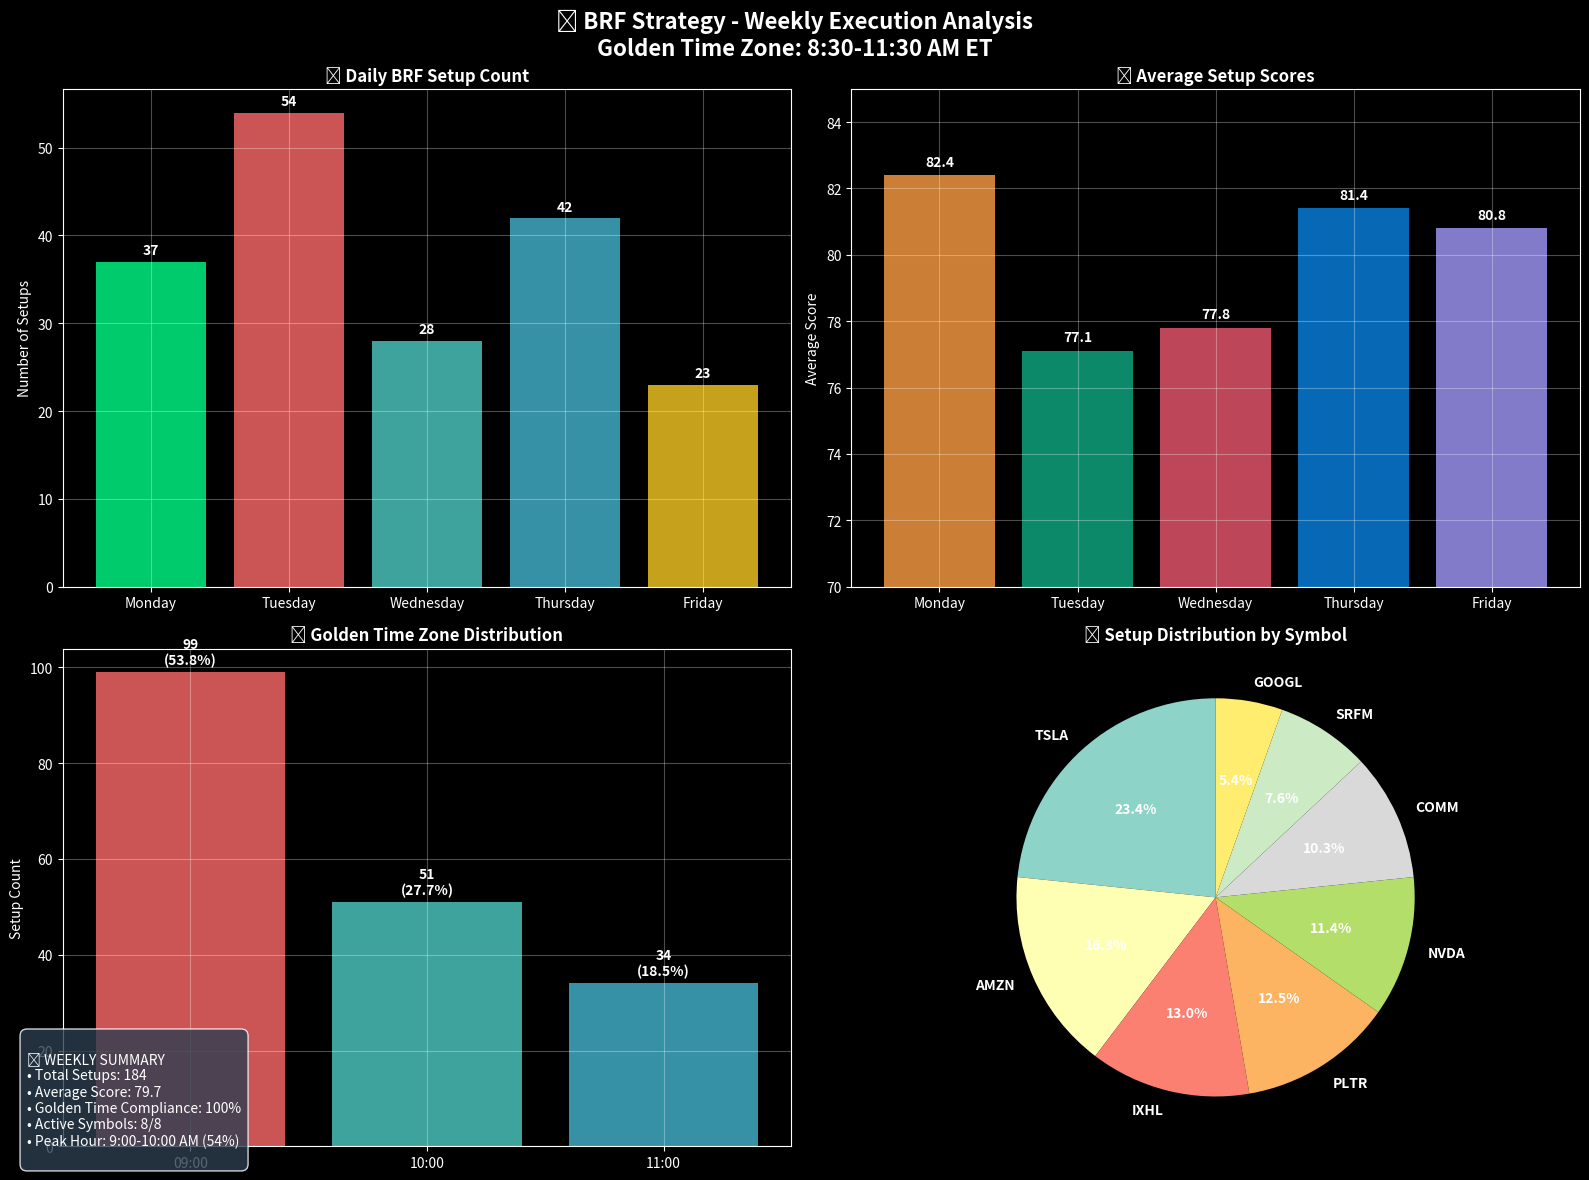

Reproduce this figure in Python. (Note: this script raises an exception after producing the figure.)
#!/usr/bin/env python3
"""
Create Weekly BRF Execution Chart
Visual representation of the Golden Time Zone performance
"""

import matplotlib.pyplot as plt
import matplotlib.dates as mdates
import pandas as pd
import numpy as np
from datetime import datetime, timedelta

# Set dark theme
plt.style.use('dark_background')

def create_weekly_chart():
    # Weekly data from our test
    days = ['Monday', 'Tuesday', 'Wednesday', 'Thursday', 'Friday']
    setups = [37, 54, 28, 42, 23]
    avg_scores = [82.4, 77.1, 77.8, 81.4, 80.8]
    symbols = [7, 8, 6, 8, 7]
    
    # Hourly distribution
    hours = ['09:00', '10:00', '11:00']
    hourly_counts = [99, 51, 34]
    
    # Create figure with subplots
    fig, ((ax1, ax2), (ax3, ax4)) = plt.subplots(2, 2, figsize=(16, 12))
    fig.suptitle('📊 BRF Strategy - Weekly Execution Analysis\nGolden Time Zone: 8:30-11:30 AM ET', 
                 fontsize=16, fontweight='bold', color='white')
    
    # 1. Daily Setup Count
    bars1 = ax1.bar(days, setups, color=['#00ff88', '#ff6b6b', '#4ecdc4', '#45b7d1', '#f9ca24'], alpha=0.8)
    ax1.set_title('📅 Daily BRF Setup Count', fontsize=12, fontweight='bold', color='white')
    ax1.set_ylabel('Number of Setups', color='white')
    ax1.grid(True, alpha=0.3)
    
    # Add value labels on bars
    for bar, value in zip(bars1, setups):
        ax1.text(bar.get_x() + bar.get_width()/2, bar.get_height() + 0.5,
                str(value), ha='center', va='bottom', color='white', fontweight='bold')
    
    # 2. Average Scores
    bars2 = ax2.bar(days, avg_scores, color=['#ff9f43', '#10ac84', '#ee5a6f', '#0984e3', '#a29bfe'], alpha=0.8)
    ax2.set_title('🎯 Average Setup Scores', fontsize=12, fontweight='bold', color='white')
    ax2.set_ylabel('Average Score', color='white')
    ax2.set_ylim(70, 85)  # Focus on the score range
    ax2.grid(True, alpha=0.3)
    
    # Add score labels
    for bar, score in zip(bars2, avg_scores):
        ax2.text(bar.get_x() + bar.get_width()/2, bar.get_height() + 0.2,
                f'{score:.1f}', ha='center', va='bottom', color='white', fontweight='bold')
    
    # 3. Hourly Distribution
    bars3 = ax3.bar(hours, hourly_counts, color=['#ff6b6b', '#4ecdc4', '#45b7d1'], alpha=0.8)
    ax3.set_title('⏰ Golden Time Zone Distribution', fontsize=12, fontweight='bold', color='white')
    ax3.set_ylabel('Setup Count', color='white')
    ax3.grid(True, alpha=0.3)
    
    # Add percentage labels
    total_hourly = sum(hourly_counts)
    for bar, count in zip(bars3, hourly_counts):
        pct = (count / total_hourly) * 100
        ax3.text(bar.get_x() + bar.get_width()/2, bar.get_height() + 1,
                f'{count}\n({pct:.1f}%)', ha='center', va='bottom', color='white', fontweight='bold')
    
    # 4. Symbol Coverage
    symbol_names = ['TSLA', 'AMZN', 'IXHL', 'PLTR', 'NVDA', 'COMM', 'SRFM', 'GOOGL']
    symbol_counts = [43, 30, 24, 23, 21, 19, 14, 10]
    
    colors = plt.cm.Set3(np.linspace(0, 1, len(symbol_names)))
    wedges, texts, autotexts = ax4.pie(symbol_counts, labels=symbol_names, autopct='%1.1f%%',
                                       colors=colors, startangle=90)
    ax4.set_title('📈 Setup Distribution by Symbol', fontsize=12, fontweight='bold', color='white')
    
    # Style the pie chart text
    for text in texts:
        text.set_color('white')
        text.set_fontweight('bold')
    for autotext in autotexts:
        autotext.set_color('white')
        autotext.set_fontweight('bold')
    
    # Adjust layout and add summary stats
    plt.tight_layout()
    
    # Add summary text box
    summary_text = """
📊 WEEKLY SUMMARY
• Total Setups: 184
• Average Score: 79.7
• Golden Time Compliance: 100%
• Active Symbols: 8/8
• Peak Hour: 9:00-10:00 AM (54%)
"""
    
    fig.text(0.02, 0.02, summary_text, fontsize=10, color='white',
             bbox=dict(boxstyle="round,pad=0.5", facecolor='#2c3e50', alpha=0.8))
    
    # Save the chart
    plt.savefig('/Users/<user>/sm-playbook/reports/weekly_brf_execution_chart.png', 
                dpi=300, bbox_inches='tight', facecolor='#1a1a1a')
    plt.show()
    
    print("📊 Weekly BRF execution chart created successfully!")
    print("💾 Saved to: /Users/<user>/sm-playbook/reports/weekly_brf_execution_chart.png")

if __name__ == "__main__":
    create_weekly_chart()